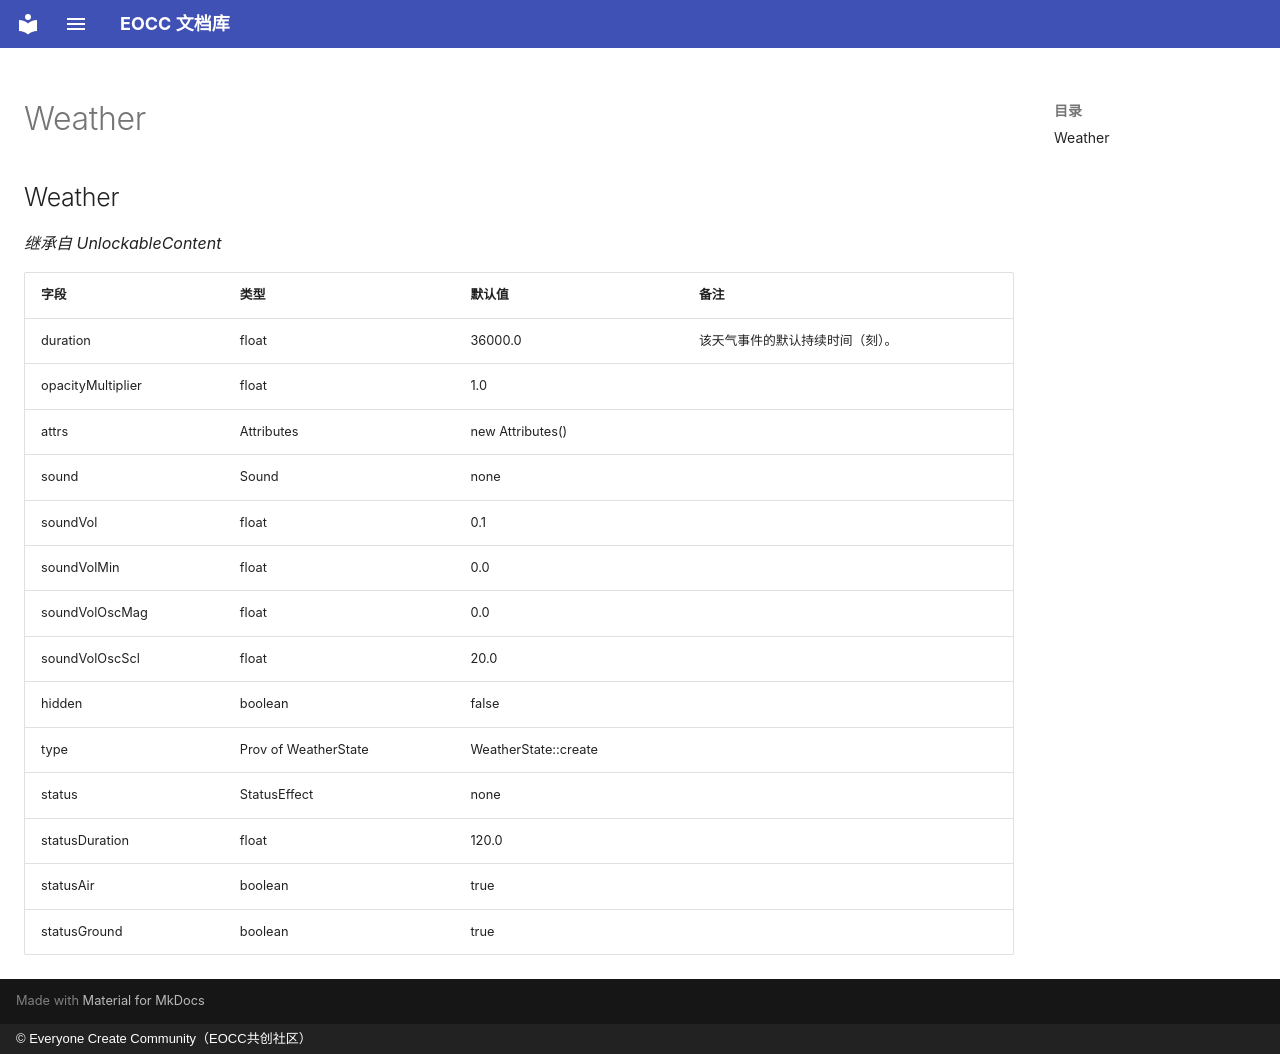

repository: eoccc/eoccc.github.io · page: wiki/mindustry/zh/Modding%20Classes/Weather/index.html · generator: mkdocs · copyright: © Everyone Create Community（EOCC共创社区）

# Weather

## Weather

*继承自 UnlockableContent*

| 字段 | 类型 | 默认值 | 备注 |
|---|---|---|---|
| duration | float | 36000.0 | 该天气事件的默认持续时间（刻）。 |
| opacityMultiplier | float | 1.0 |  |
| attrs | Attributes | new Attributes() |  |
| sound | Sound | none |  |
| soundVol | float | 0.1 |  |
| soundVolMin | float | 0.0 |  |
| soundVolOscMag | float | 0.0 |  |
| soundVolOscScl | float | 20.0 |  |
| hidden | boolean | false |  |
| type | Prov of WeatherState | WeatherState::create |  |
| status | StatusEffect | none |  |
| statusDuration | float | 120.0 |  |
| statusAir | boolean | true |  |
| statusGround | boolean | true |  |
